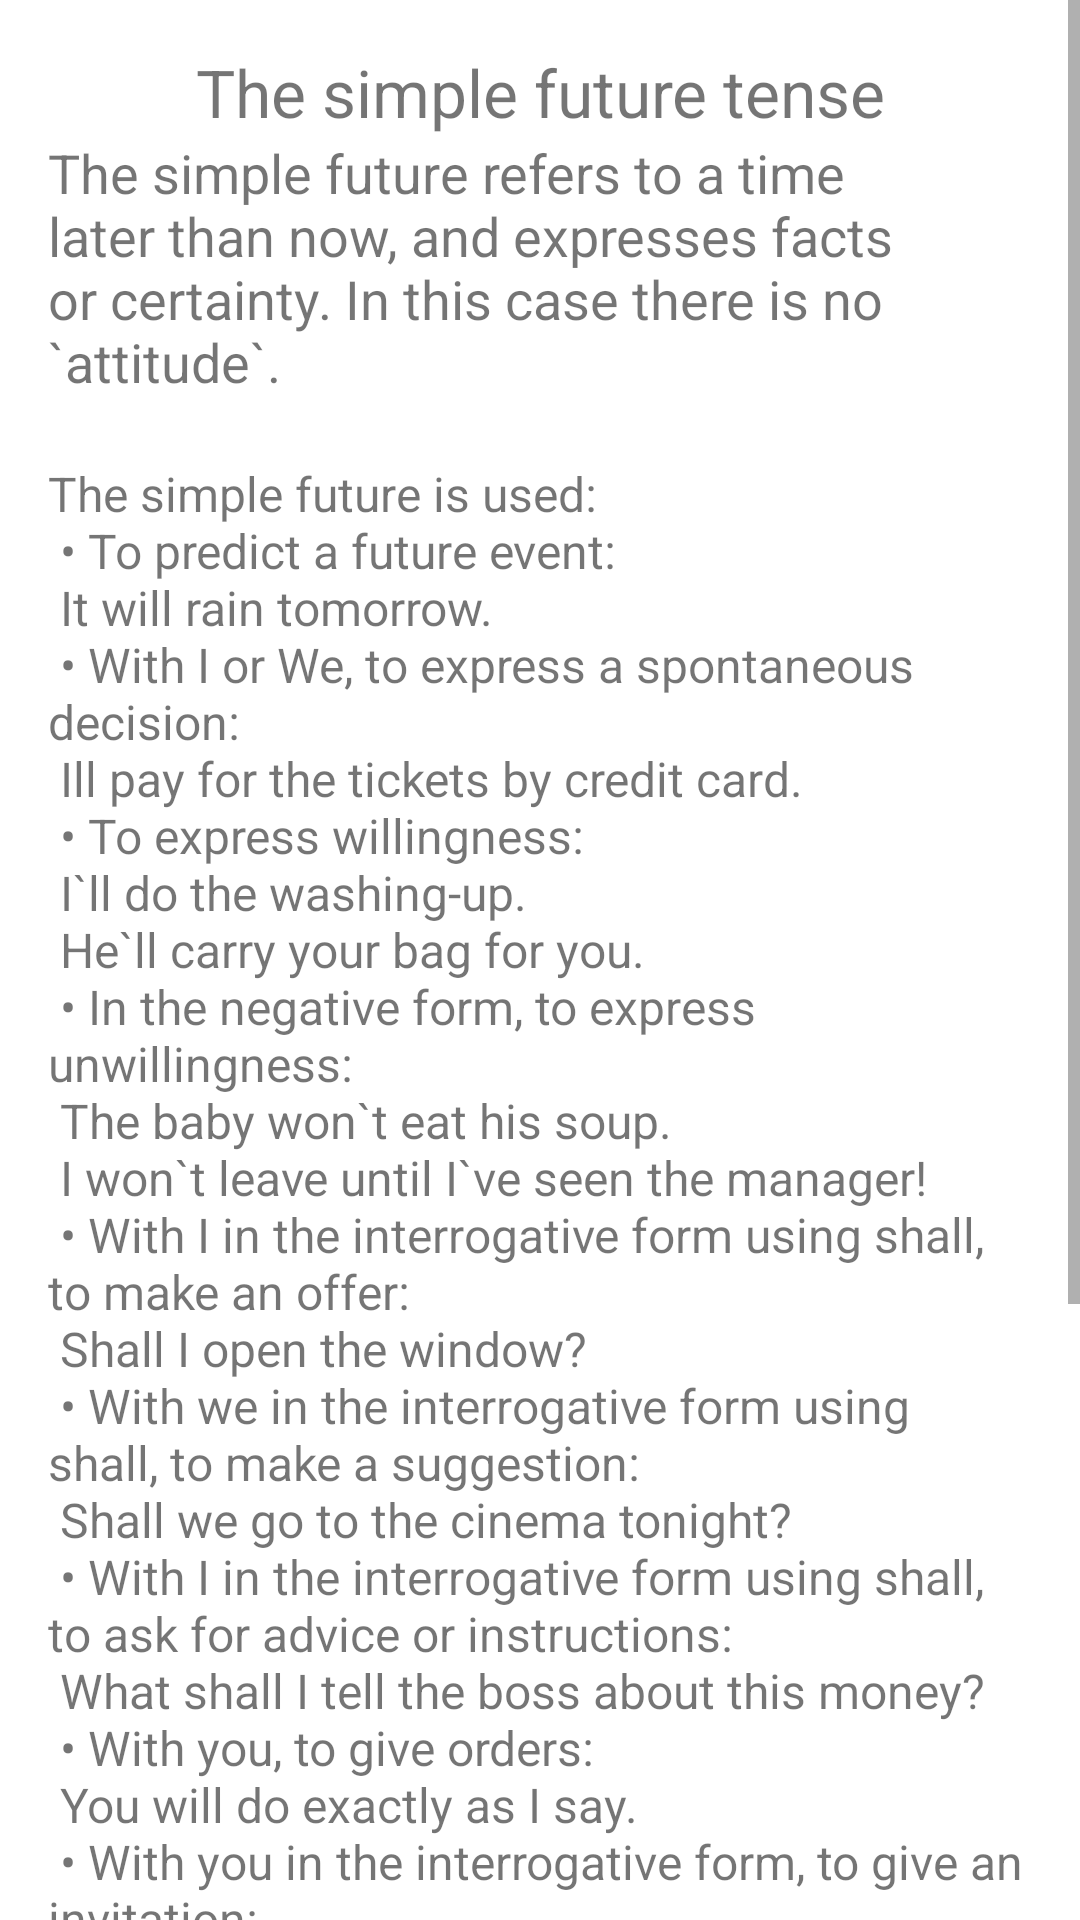

Here is an Android app screen rendered from its layout file. Give the layout XML and the strings, colors and styles it references.
<!-- AndroidManifest.xml: application theme Theme.Diploma_english -->
<!-- res/layout/activity_text3.xml -->
<?xml version="1.0" encoding="utf-8"?>
<ScrollView xmlns:android="http://schemas.android.com/apk/res/android"
    xmlns:app="http://schemas.android.com/apk/res-auto"
    xmlns:tools="http://schemas.android.com/tools"
    android:layout_width="match_parent"
    android:layout_height="match_parent"
    tools:context=".lesson3.Text3Activity"
    android:orientation="vertical">
    <LinearLayout
        android:layout_width="match_parent"
        android:layout_height="match_parent"
        android:orientation="vertical"
        android:layout_marginTop="16sp"
        android:layout_marginStart="16sp"
        android:layout_marginEnd="16sp"
        android:layout_marginBottom="16sp">

        <TextView
            android:layout_width="match_parent"
            android:layout_height="wrap_content"
            android:id="@+id/title"
            android:textSize="22sp"
            android:gravity="center"
            android:text="The simple future tense"/>

        <TextView
            android:layout_width="match_parent"
            android:layout_height="wrap_content"
            android:id="@+id/textTV"
            android:textSize="18sp"
            android:text="@string/lesson3_text1"/>

        <TextView
            android:layout_width="match_parent"
            android:layout_height="wrap_content"
            android:textSize="16sp"
            android:text="@string/lesson3_text2"/>


        <com.pierfrancescosoffritti.androidyoutubeplayer.core.player.views.YouTubePlayerView
            android:id="@+id/youtube_player_view"
            android:layout_width="match_parent"
            android:layout_height="wrap_content"
            android:layout_marginTop="16sp"
            app:videoId="_adRNVZl1LA"
            app:autoPlay="false"
            app:showFullScreenButton="true"
            android:layout_marginBottom="32sp"/>
    </LinearLayout>



</ScrollView>
<!-- resources referenced by this layout -->
<resources>
  <string name="lesson3_text1">The simple future refers to a time later than now, and expresses facts or certainty. In this case there is no `attitude`.\n</string>
  <string name="lesson3_text2">The simple future is used:\n
      •	To predict a future event:\n
      It will rain tomorrow.\n
      •	With I or We, to express a spontaneous decision:\n
      Ill pay for the tickets by credit card.\n
      •	To express willingness:\n
      I`ll do the washing-up.\n
      He`ll carry your bag for you.\n
      •	In the negative form, to express unwillingness:\n
      The baby won`t eat his soup.\n
      I won`t leave until I`ve seen the manager!\n
      •	With I in the interrogative form using "shall", to make an offer:\n
      Shall I open the window?\n
      •	With we in the interrogative form using "shall", to make a suggestion:\n
      Shall we go to the cinema tonight?\n
      •	With I in the interrogative form using "shall", to ask for advice or instructions:\n
      What shall I tell the boss about this money?\n
      •	With you, to give orders:\n
      You will do exactly as I say.\n
      •	With you in the interrogative form, to give an invitation:\n
      Will you come to the dance with me?\n
      Will you marry me?\n\n
  Note:In modern English will is preferred to shall. Shall is mainly used with I and we to make an offer or suggestion, or to ask for advice (see examples above). With the other persons (you, he, she, they) shall is only used in literary or poetic situations, e.g. "With rings on her fingers and bells on her toes, She shall have music wherever she goes."
  </string>
  <style name="Theme.Diploma_english" parent="Theme.MaterialComponents.DayNight.DarkActionBar">
          
          <item name="colorPrimary">@color/purple_500</item>
          <item name="colorPrimaryVariant">@color/purple_700</item>
          <item name="colorOnPrimary">@color/white</item>
          
          <item name="colorSecondary">@color/teal_200</item>
          <item name="colorSecondaryVariant">@color/teal_700</item>
          <item name="colorOnSecondary">@color/black</item>
          
          <item name="android:statusBarColor" tools:targetApi="l">?attr/colorPrimaryVariant</item>
          
      </style>
  <color name="purple_500">#FF6200EE</color>
  <color name="purple_700">#FF3700B3</color>
  <color name="white">#FFFFFFFF</color>
  <color name="teal_200">#FF03DAC5</color>
  <color name="teal_700">#FF018786</color>
  <color name="black">#FF000000</color>
</resources>
